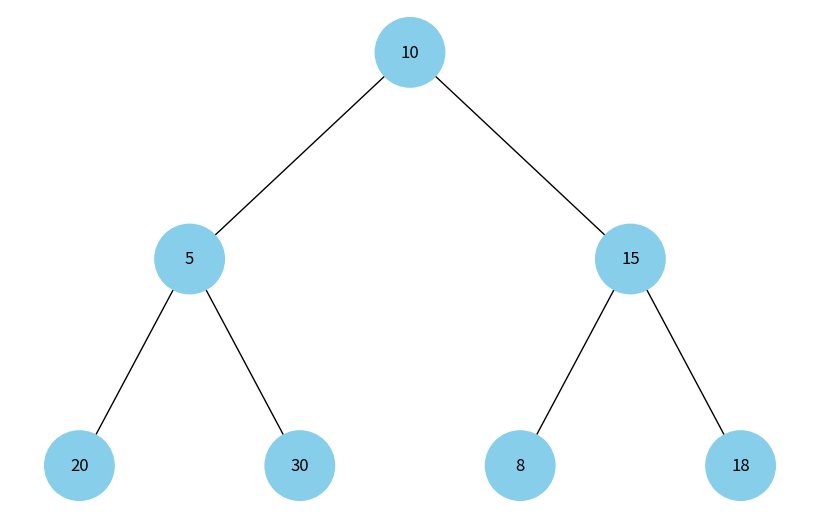

Source code (Python):
import uuid
import networkx as nx
import matplotlib.pyplot as plt

class HeapNode:
    def __init__(self, key, color="skyblue"):
        self.left = None
        self.right = None
        self.val = key
        self.color = color
        self.id = str(uuid.uuid4())

def add_heap_edges(graph, node, pos, x=0, y=0, layer=1):
    if node is not None:
        graph.add_node(node.id, color=node.color, label=node.val)
        if node.left:
            graph.add_edge(node.id, node.left.id)
            l = x - 1 / 2 ** layer
            pos[node.left.id] = (l, y - 1)
            l = add_heap_edges(graph, node.left, pos, x=l, y=y - 1, layer=layer + 1)
        if node.right:
            graph.add_edge(node.id, node.right.id)
            r = x + 1 / 2 ** layer
            pos[node.right.id] = (r, y - 1)
            r = add_heap_edges(graph, node.right, pos, x=r, y=y - 1, layer=layer + 1)
    return graph

def draw_heap(heap_root):
    heap = nx.DiGraph()
    pos = {heap_root.id: (0, 0)}
    heap = add_heap_edges(heap, heap_root, pos)

    colors = [node[1]['color'] for node in heap.nodes(data=True)]
    labels = {node[0]: node[1]['label'] for node in heap.nodes(data=True)}

    plt.figure(figsize=(8, 5))
    nx.draw(heap, pos=pos, labels=labels, arrows=False, node_size=2500, node_color=colors)
    plt.show()

# Функція для перетворення масиву в бінарну купу
def build_heap(array):
    def heapify(node, index):
        largest = index
        left = 2 * index + 1
        right = 2 * index + 2

        if left < len(array) and array[left] > array[largest]:
            largest = left

        if right < len(array) and array[right] > array[largest]:
            largest = right

        if largest != index:
            array[index], array[largest] = array[largest], array[index]
            node.val, node.left.val, node.right.val = node.left.val, node.right.val, node.val
            heapify(node, largest)

    root = HeapNode(array[0])
    for i in range(1, len(array)):
        insert_node(root, HeapNode(array[i]))

    return root

def insert_node(node, new_node):
    queue = [node]
    while queue:
        current = queue.pop(0)
        if not current.left:
            current.left = new_node
            return
        elif not current.right:
            current.right = new_node
            return
        else:
            queue.append(current.left)
            queue.append(current.right)

# Створення бінарної купи та відображення
heap = build_heap([10, 5, 15, 20, 30, 8, 18])
draw_heap(heap)
